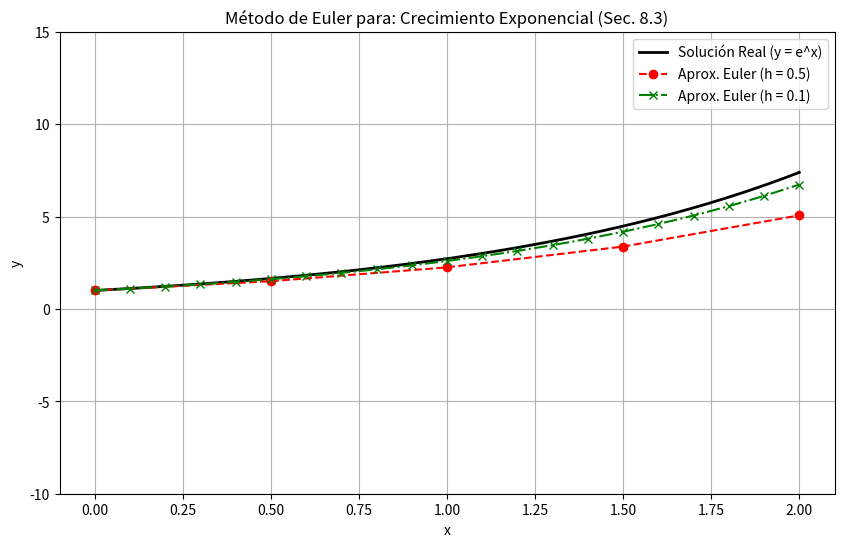

The script that saved this image:
# Banco de Pruebas para la visualización del Método de Euler

import numpy as np
import matplotlib.pyplot as plt

# --- BANCO DE ECUACIONES DIFERENCIALES ---
# Cada elemento de la lista es un diccionario que define un problema a resolver.
# Para probar uno nuevo, añade un diccionario a esta lista.
ecuaciones = [
    { # Índice 0
        "nombre": "Crecimiento Exponencial (Sec. 8.3)",
        "edo": lambda x, y: y,
        "solucion": lambda x: np.exp(x),
        "label": "y = e^x",
        "y0": 1,
        "x_final_recomendado": 4,
        "ylim_top_recomendado": 60
    },
    { # Índice 1
        "nombre": "Ecuación Lineal Simple (Sec. 8.2)",
        "edo": lambda x, y: x + y,
        "solucion": lambda x: 2 * np.exp(x) - x - 1,
        "label": "y = 2e^x - x - 1",
        "y0": 1,
        "x_final_recomendado": 4,
        "ylim_top_recomendado": 90
    },
    { # Índice 2
        "nombre": "Ecuación Separable con Asíntota (Sec. 8.1)",
        "edo": lambda x, y: y**2,
        "solucion": lambda x: 1 / (1 - x),
        "label": "y = 1 / (1 - x)",
        "y0": 1,
        "x_final_recomendado": 0.9, # La solución explota en x=1, usa x_final = 0.9 para visualizar
        "ylim_top_recomendado": 15
    },
    { # Índice 3
        "nombre": "Ecuación de un Círculo (Sec. 8.1)",
        "edo": lambda x, y: -x / y if y != 0 else np.inf, # Evitar división por cero
        "solucion": lambda x: np.sqrt(4**2 - x**2),
        "label": "y = sqrt(16 - x^2)",
        "y0": 4, # Empezar en (0, 4)
        "x_final_recomendado": 3.8, # La pendiente se vuelve infinita en x=4 usa x_final = 3.8 para visualizar
        "ylim_top_recomendado": 5
    },
    { # Índice 4
        "nombre": "Crecimiento Logístico (Sec. 8.3)",
        "edo": lambda x, y: y * (2 - y), # Capacidad de carga K=2
        "solucion": lambda x: 2 / (1 + 19 * np.exp(-2 * x)),
        "label": "y = 2 / (1 + 19e^(-2x))",
        "y0": 0.1, # Empezar con una población pequeña
        "x_final_recomendado": 5,
        "ylim_top_recomendado": 3
    },
    { # Índice 5
        "nombre": "Oscilador Forzado (Sec. 8.2)",
        "edo": lambda x, y: np.sin(x) - y,
        "solucion": lambda x: 0.5 * (np.sin(x) - np.cos(x) + 3 * np.exp(-x)),
        "label": "y = 0.5(sin(x)-cos(x)) + 1.5e^(-x)",
        "y0": 1,
        "x_final_recomendado": 15,
        "ylim_top_recomendado": 2
    }
]

# --- SELECCIÓN DEL MODELO A SIMULAR ---
# Elige un número del 0 al 5 para seleccionar la ecuación de la lista de arriba.
INDICE_DE_ECUACION_A_PROBAR = 0

# Seleccionamos el diccionario de la ecuación activa
ecuacion_activa = ecuaciones[INDICE_DE_ECUACION_A_PROBAR]

# --- IMPLEMENTACIÓN DEL MÉTODO DE EULER ---
def metodo_euler(f, x0, y0, h, x_final):
    x_puntos = [x0]
    y_puntos = [y0]
    x_actual = x0
    y_actual = y0
    while x_actual < x_final:
        y_nuevo = y_actual + h * f(x_actual, y_actual)
        x_actual += h
        y_actual = y_nuevo
        x_puntos.append(x_actual)
        y_puntos.append(y_actual)
    return x_puntos, y_puntos

# --- PARÁMETROS DE LA SIMULACIÓN ---
x0 = 0
y0 = 1
x_final = 2 # Ajusta según la ecuación seleccionada
h1 = 0.5
h2 = 0.1

# --- EJECUCIÓN DEL MÉTODO ---
x_aprox1, y_aprox1 = metodo_euler(ecuacion_activa["edo"], x0, y0, h1, x_final)
x_aprox2, y_aprox2 = metodo_euler(ecuacion_activa["edo"], x0, y0, h2, x_final)
x_real = np.linspace(x0, x_final, 200)
y_real = ecuacion_activa["solucion"](x_real)

# --- VISUALIZACIÓN ---
plt.figure(figsize=(10, 6))
plt.plot(x_real, y_real, 'k-', label=f'Solución Real ({ecuacion_activa["label"]})', linewidth=2)
plt.plot(x_aprox1, y_aprox1, 'ro--', label=f'Aprox. Euler (h = {h1})', marker='o')
plt.plot(x_aprox2, y_aprox2, 'g-.', label=f'Aprox. Euler (h = {h2})', marker='x')
plt.title(f"Método de Euler para: {ecuacion_activa['nombre']}")
plt.xlabel("x")
plt.ylabel("y")
plt.grid(True)
plt.legend()
plt.ylim(bottom=-10, top=15)
plt.show()
